Run: headless pygame with SDL's dummy video driver; simulated clock (each Clock.tick advances the game by its frame time, no real sleeping); random seed 0; keys injected as events and as key.get_pressed() state; no mouse input.
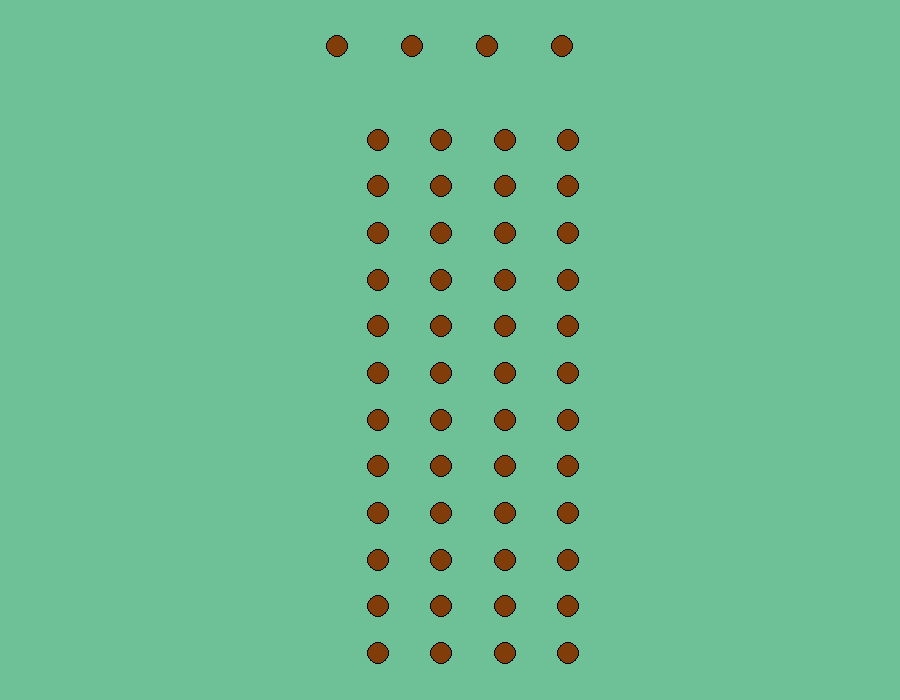
Frame 1 of 4 · flips 1–60 · no input
Frame 2 of 4 · flips 61–180 · tapped SPACE, RETURN · held RIGHT (→), D · screen unchanged from frame 1, image omitted
Frame 3 of 4 · flips 181–300 · held DOWN (↓), S · screen unchanged from frame 2, image omitted
Frame 4 of 4 · flips 301–420 · held LEFT (←), A, UP (↑), W · screen unchanged from frame 3, image omitted

The pygame program that drew these frames:

#Dies ist das Projekt von Valerio und Timo
#Projektziel:   1. Mastermind (Spiel) auf pygame installieren
#               (2. Netzwerk für Multiplayer aufbauen)

import pygame
from pygame.constants import *

#              R    G    B
BACKGROUND = (110, 193, 150)
BOARDCOLOR = (168, 101,   9)
KREISCOLOR = (128,  61,   9)
BLACK      = (  0,   0,   0)
BLUE       = (  0,   0, 255)
GRAY       = (100, 100, 100)
GREEN      = (  0, 255,   0)
ORANGE     = (255, 165,   0)
PINK       = (255,   8, 127)
PURPLE     = (255,   0, 255)
RED        = (255,   0,   0)
WHITE      = (255, 255, 255)
YELLOW     = (255, 255,   0)

FARBE = [WHITE, GRAY, BLACK, BLUE, PURPLE, PINK, RED, ORANGE, YELLOW, GREEN]


class Kreis:
    def __init__(self, x, y, radius):
        self.x = int(x)
        self.y = int(y)
        self.radius = int(radius)
        self.is_active = False
        self.farbe = KREISCOLOR


class Gameboard:
    def __init__(self, screen, window_length, window_height, gameboard_width, gameboard_height, max_anz_versuche, player=1, kreisnummer=1):
        self.screen = screen
        self.window_length = window_length
        self.window_height = window_height
        self.gameboard_width = gameboard_width
        self.gameboard_height = gameboard_height
        self.anz_versuche = max_anz_versuche
        self.ebene = 0
        self.player = player
        self.kreisnummer = kreisnummer
        self.kasten_length = self.gameboard_width
        self.kasten_height = self.gameboard_height / (self.anz_versuche + 3)
        #######
        self.stiftkasten_length = self.kasten_height

        #Kreise definieren
        radius = self.kasten_height / 4

        #Matrix für Kreise in Steckplatz erstellen
        self.steckplatz = [[0 for i in range(4)] for j in range(max_anz_versuche)]

        kreis_abstand = (self.kasten_length - self.kasten_height) / 4
        y_koordinate = self.window_height

        for i in range(len(self.steckplatz)):
            y_koordinate -= self.kasten_height
            x_koordinate = self.window_length / 3 + self.kasten_height + kreis_abstand / 2
            for j in range(len(self.steckplatz[i])):
                self.steckplatz[i][j] = Kreis(x_koordinate, y_koordinate, radius)
                x_koordinate += kreis_abstand

        #Liste für Kreise in Vorlagekasten erstellen
        self.vorlagekasten = [0 for i in range(4)]
        kreis_abstand = (self.kasten_length) / 4
        y_koordinate = y_koordinate - 2 * self.kasten_height
        x_koordinate = self.window_length / 3 + kreis_abstand / 2
        for i in range(len(self.vorlagekasten)):
            self.vorlagekasten[i] = Kreis(x_koordinate, y_koordinate, radius)
            x_koordinate += kreis_abstand

        #Matrix für Stifte
        self.stifte = [[0 for i in range(4)] for j in range(max_anz_versuche)]
        kreis_abstand = (self.kasten_height)


    def zeichne_gameboard(self):
        x_koordinate = self.window_length / 3
        y_koordinate = self.window_height - (1/2)*self.kasten_height

        for i in range(self.anz_versuche):
            #Koordinaten für die Kreise
            x_kreis = x_koordinate + self.kasten_height + (1/2) * ((self.kasten_length - self.kasten_height) / 4)
            y_kreis = y_koordinate

            #Kasten erstellen
            pygame.draw.rect(self.screen, BOARDCOLOR, (x_koordinate, y_koordinate, self.kasten_length, - self.kasten_height), 0)
            pygame.draw.rect(self.screen, BLACK, (x_koordinate, y_koordinate, self.kasten_length, - self.kasten_height), 2)

            #Rückmeldungsbereich erstellen (als Quadrat)
            pygame.draw.rect(self.screen, BLACK, (x_koordinate, y_koordinate, self.kasten_height, - self.kasten_height), 2)


            #leere Kreise im Gameboard erstellen
            for i in range(len(self.steckplatz)):
                for j in range(len(self.steckplatz[i])):
                    pygame.draw.circle(self.screen, self.steckplatz[i][j].farbe,
                                       (self.steckplatz[i][j].x, self.steckplatz[i][j].y), self.steckplatz[i][j].radius, 0)
                    pygame.draw.circle(self.screen, BLACK,
                                       (self.steckplatz[i][j].x, self.steckplatz[i][j].y), self.steckplatz[i][j].radius, 1)


            y_koordinate -= self.kasten_height

        #Vorlagekasten zeichnen
        y_koordinate -= self.kasten_height
        pygame.draw.rect(self.screen, BOARDCOLOR, (x_koordinate, y_koordinate, self.kasten_length, - self.kasten_height), 0)
        pygame.draw.rect(self.screen, BLACK, (x_koordinate, y_koordinate, self.kasten_length, - self.kasten_height), 2)

        # leere Kreise im Vorlagekasten erstellen
        for i in range(len(self.vorlagekasten)):
            pygame.draw.circle(self.screen, self.vorlagekasten[i].farbe,
                               (self.vorlagekasten[i].x, self.vorlagekasten[i].y), self.vorlagekasten[i].radius, 0)
            pygame.draw.circle(self.screen, BLACK,
                               (self.vorlagekasten[i].x, self.vorlagekasten[i].y), self.vorlagekasten[i].radius, 1)

class Button:
    def __init__(self, length, height, text, farbe_text, farbe_box, x_kord, y_kord):
        self.length = length
        self.heigth = height
        self.text = text
        self.farbe_text = farbe_text
        self.farbe_box = farbe_box
        self.x_kord = x_kord
        self.y_kord = y_kord

    def zeichne_button(self):
        pass

#Main Programm
def main():
    pygame.init()

    # Fenstergroesse
    window_length = 900
    window_height = 700

    # Das Fenster erstellen
    screen = pygame.display.set_mode((window_length, window_height), 0, 32)
    pygame.display.set_caption('Mastermind')
    screen.fill(BACKGROUND)


    # game informationen
    gameboard_width = window_length / 3
    gameboard_height = window_height

    max_anz_versuche = 12
    ebene = 0
    player = 1

    FPS = 10
    fps_clock = pygame.time.Clock()
    gameboard_width = window_length / 3
    gameboard_height = window_height

    end_turn = False

###-------------------------------------------------------------------------###
    my_game = Gameboard(screen, window_length, window_height, gameboard_width, gameboard_height, max_anz_versuche, ebene, player)

    is_running = True
    while is_running:  # main game loop
        screen.fill(BACKGROUND)

        for event in pygame.event.get():
            if event.type == pygame.QUIT or (event.type == pygame.KEYDOWN and event.key == pygame.K_ESCAPE):
                is_running = False

        my_game.zeichne_gameboard()
        pygame.display.update()



if __name__ == '__main__':
    main()
    print("Programm beendet.")
